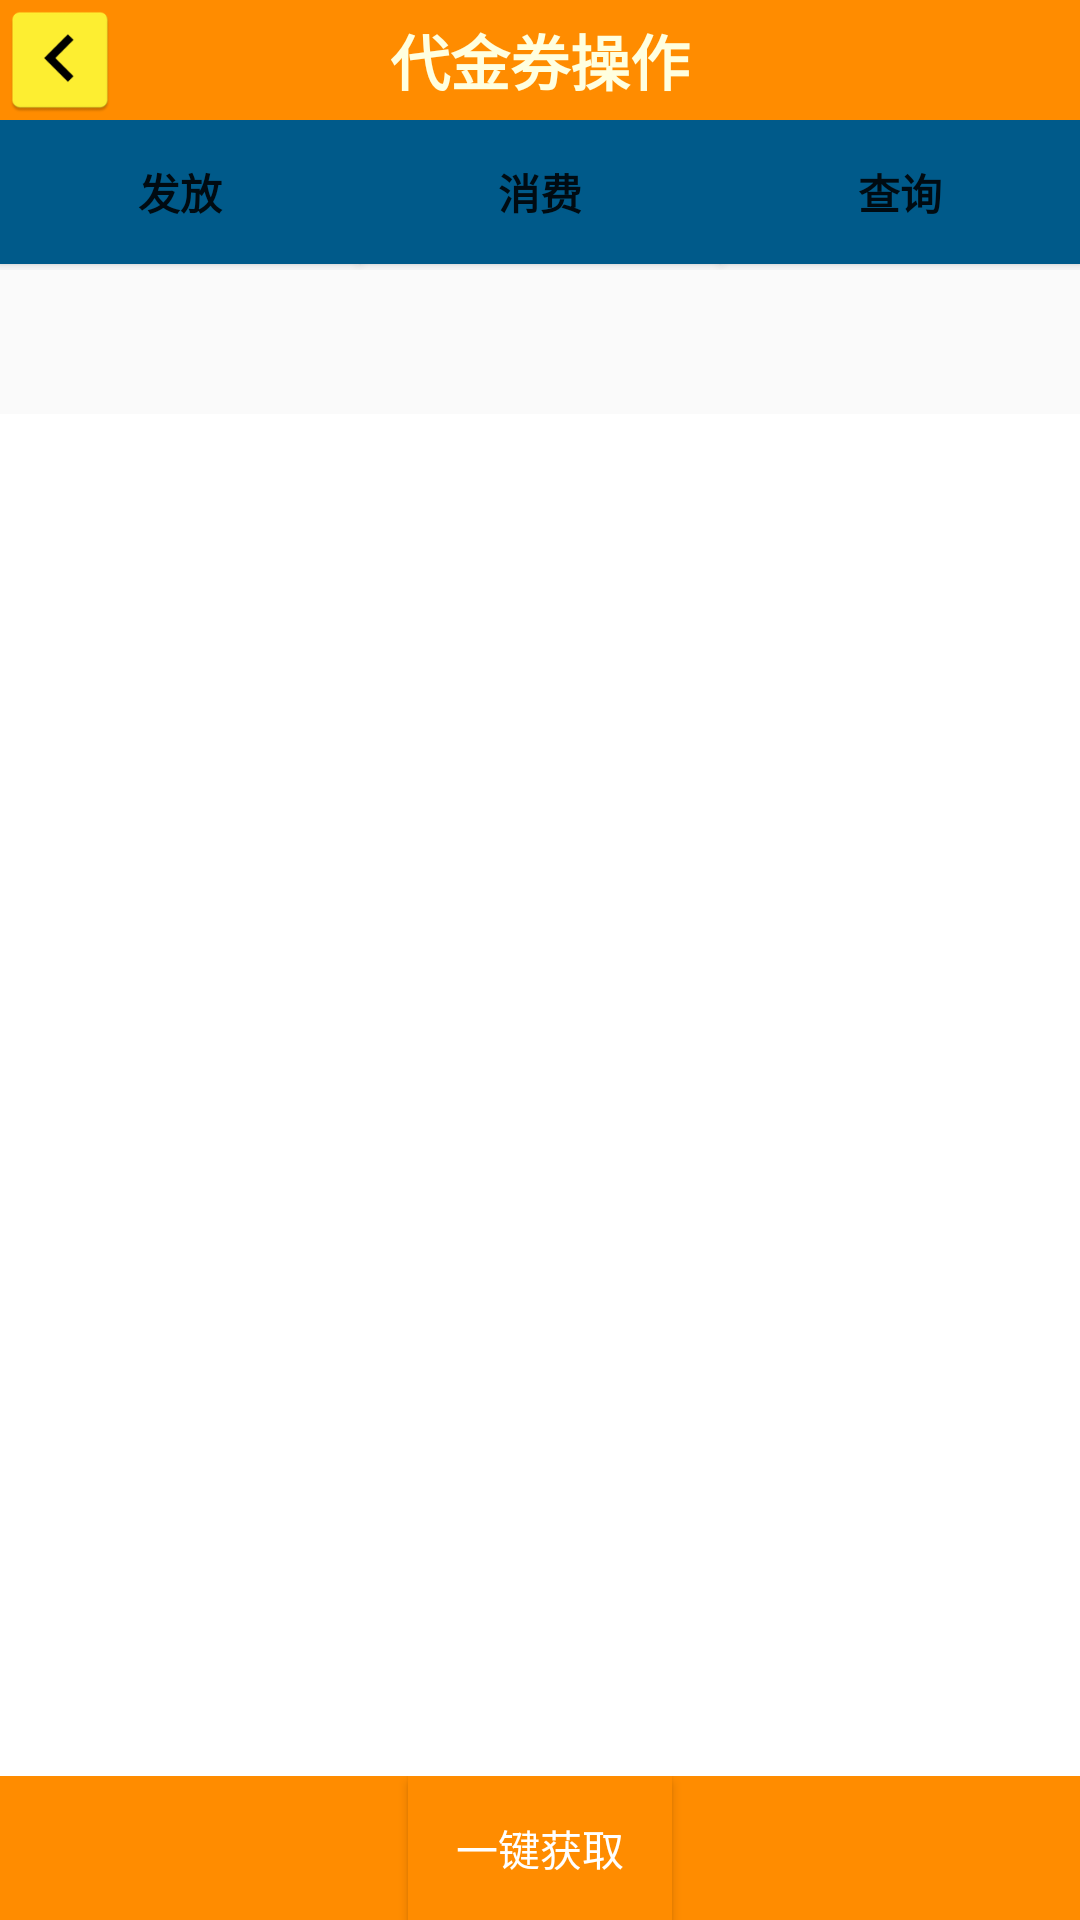

Reconstruct the res/layout file that produces this screen, plus the resources it refers to.
<!-- AndroidManifest.xml: application theme Theme.AppCompat.Light.NoActionBar -->
<!-- res/layout/home_page.xml -->
<?xml version="1.0" encoding="utf-8"?>
<LinearLayout xmlns:android="http://schemas.android.com/apk/res/android"
    xmlns:app="http://schemas.android.com/apk/res-auto"
    android:id="@+id/home_page"
    android:orientation="vertical"
    android:layout_width="match_parent"
    android:layout_height="match_parent">
    <RelativeLayout
        android:layout_width="match_parent"
        android:background="@color/darkOrange"
        android:layout_gravity="center"
        android:layout_height="40dp">
        <ImageView
            android:id="@+id/back_home"
            android:layout_width="40dp"
            android:layout_height="match_parent"
            android:src="@mipmap/back"/>
        <TextView
            android:id="@+id/home_frame"
            android:layout_width="wrap_content"
            android:layout_height="wrap_content"
            android:textColor="@color/lightYellow"
            android:text="@string/home_frame_text"
            android:layout_centerInParent="true"
            android:textStyle="bold"
            android:textSize="20dp"/>
    </RelativeLayout>


    <LinearLayout
        android:layout_width="match_parent"
        android:layout_height="50dp"
        android:orientation="horizontal">
        <Button
            android:id="@+id/create_button"
            style="@style/StrongBeatBoxButton"
            android:layout_width="wrap_content"
            android:layout_height="wrap_content"
            android:layout_weight="1"
            android:text="@string/create_button" />
        <Button
            android:id="@+id/change_button"
            style="@style/StrongBeatBoxButton"
            android:layout_width="wrap_content"
            android:layout_height="wrap_content"
            android:layout_weight="1"
            android:text="@string/change_button" />
        <Button
            android:id="@+id/query_button"
            style="@style/StrongBeatBoxButton"
            android:layout_width="wrap_content"
            android:layout_height="wrap_content"
            android:layout_weight="1"
            android:text="@string/query_button" />
    </LinearLayout>


    <android.support.design.widget.TabLayout
        android:id="@+id/tablayout"
        android:layout_width="match_parent"
        android:layout_height="wrap_content"
        />

    <android.support.v4.view.ViewPager
        android:id="@+id/viewpager"
        android:layout_width="match_parent"
        android:layout_height="0px"
        android:layout_weight="1"
        android:background="@android:color/white" />

    <LinearLayout
        android:layout_width="match_parent"
        android:layout_height="wrap_content"
        android:background="@color/darkOrange"
        android:orientation="vertical">
        <Button
            android:id="@+id/get_once_btn"
            android:text="@string/coupon_get_once"
            android:layout_width="wrap_content"
            android:background="@color/darkOrange"
            android:textColor="@color/white"
            android:layout_gravity="center_horizontal"
            android:layout_height="wrap_content" />
    </LinearLayout>

</LinearLayout>
<!-- resources referenced by this layout -->
<resources>
  <color name="darkOrange">#FF8C00</color>
  <color name="lightYellow">#FFFFE0</color>
  <color name="white">#FFFFFF</color>
  <!-- mipmap back: png bitmap (mipmap-hdpi, 920 bytes) -->
  <string name="change_button">消费</string>
  <string name="coupon_get_once">一键获取</string>
  <string name="create_button">发放</string>
  <string name="home_frame_text">代金券操作</string>
  <string name="query_button">查询</string>
  <style name="StrongBeatBoxButton" parent="@style/BeatBoxButton">
          <item name="android:textStyle">bold</item>
      </style>
  <style name="BeatBoxButton">
          <item name="android:background">@color/dark_blue</item>
      </style>
  <color name="dark_blue">#005A8A</color>
</resources>
